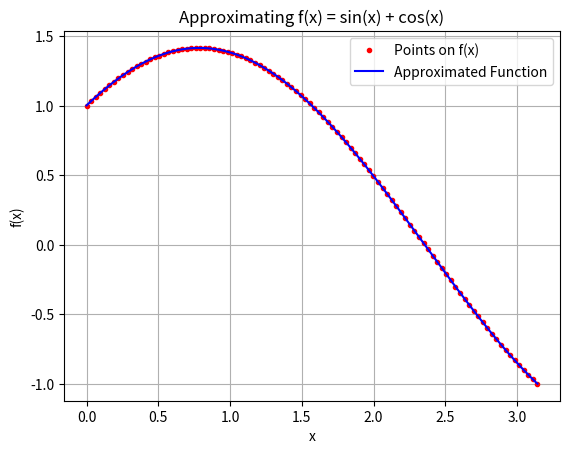

Generate this figure with matplotlib:
import numpy as np
import matplotlib.pyplot as plt
from scipy.integrate import quad
# Polynomial class from Q7, Assignment 4


class Polynomial:
    def __init__(self, coefficients):
        self.coefs = coefficients[:]

    def __str__(self) -> str:
        print('Coefficients of the polynomial are:')
        out = ''
        for coef in self.coefs:
            out += str(coef) + ' '
        return out

    def __add__(self, obj):
        n = len(self.coefs)
        m = len(obj.coefs)
        if n < m:
            out = obj.coefs[:]
            for i in range(n):
                out[i] += self.coefs[i]
            return Polynomial(out)
        else:
            out = self.coefs[:]
            for i in range(m):
                out[i] += obj.coefs[i]
            return Polynomial(out)

    def __sub__(self, obj):
        newObj = []
        for coef in obj.coefs:
            newObj.append((-1)*coef)

        out = Polynomial(newObj[:])
        out2 = Polynomial(self.coefs[:])
        return out+out2

    def __rmul__(self, scalar):
        coefs = []
        for coef in self.coefs:
            coefs.append(scalar*coef)
        return Polynomial(coefs)

    def __mul__(self, obj):
        if isinstance(obj, Polynomial):
            newCoefs = [0] * (len(self.coefs) + len(obj.coefs) - 1)
            for i in range(len(self.coefs)):
                for j in range(len(obj.coefs)):
                    newCoefs[i+j] += self.coefs[i] * obj.coefs[j]
            return Polynomial(newCoefs)
        elif isinstance(obj, float) or isinstance(obj, int):
            coefs = []
            for coef in self.coefs:
                coefs.append(obj*coef)
            return Polynomial(coefs)

    def __getitem__(self, n):
        out = 0
        for i in range(len(self.coefs)):
            out += (self.coefs[i])*(n**i)
        return out

    def evaluate(self, n):
        return self[n]

    def show(self, a, b, points=[], isMatrixMethod=False, isLagrangeMethod=False):
        x = np.linspace(a, b, num=1000)
        y = [self.evaluate(xi) for xi in x]
        plt.xlabel('x')
        plt.ylabel('f(x)')
        plt.grid()
        plotTitle = 'Plot of the polynomial'
        if isMatrixMethod:
            plotTitle = 'Polynomial interpolation using matrix method'
            if isLagrangeMethod:
                plotTitle = 'Polynomial interpolation using Lagrange method'
            xp, yp = zip(*points)
            plt.plot(xp, yp, 'o', color='red')
        plt.title(plotTitle)
        plt.plot(x, y, color='blue', label='Polynomial')
        plt.legend()
        plt.show()

    def fitViaMatrixMethod(self, points: list):
        n = len(points)
        coefs = np.zeros((n, n))
        vector = np.zeros(n)
        for i in range(n):
            for j in range(n):
                coefs[i][j] = points[i][0]**j
            vector[i] = points[i][1]

        solution = np.linalg.solve(coefs, vector)
        fitPolynomial = Polynomial(list(solution))
        fitPolynomial.show(-1, 3, points=points, isMatrixMethod=True)

    def fitViaLagrangePoly(self, points: list):
        n = len(points)
        fitPolynomial = Polynomial([])

        for i in range(n):
            Y = Polynomial([])
            for j in range(n):
                if j == i:
                    continue
                Z = Polynomial([-points[j][0], 1]) * \
                    (1 / (points[i][0] - points[j][0]))
                if len(Y.coefs) == 0:
                    Y = Z
                else:
                    Y *= Z
            Y *= points[i][1]
            print(Y)
            fitPolynomial += Y

        fitPolynomial.show(-1, 3, points=points,
                           isMatrixMethod=True, isLagrangeMethod=True)

    def derivative(self):
        d = []
        for i in range(1, len(self.coefs)):
            d.append(self.coefs[i]*i)

        return Polynomial(d)

    def integrate(self):
        integral = [0]
        for i in range(0, len(self.coefs)):
            integral.append(self.coefs[i]/(i+1))

        return Polynomial(integral)

    def area(self, a, b):
        integral = self.integrate()
        area = integral.evaluate(b) - integral.evaluate(a)
        return area

    def __detSin(self, i):
        if i % 8 == 0 or i % 8 == 4:
            return 0
        elif i % 8 == 1 or i % 8 == 3:
            return 1/(2**(1/2))
        elif i % 8 == 2:
            return 1
        elif i % 8 == 5 or i % 8 == 7:
            return (-1)/(2**(1/2))
        elif i % 8 == 6:
            return -1

    def approxArea(self):
        '''
        We use the Taylor series to estimate the function y(x) = exp(x)*sin(x)
        '''
        currFactorial = 1
        approxPolynomial = []
        n = 100

        nList = list(range(1, n+1))
        areaList = []
        actualArea = np.exp(1/2)*(np.sin(1/2) - np.cos(1/2)) - \
            np.exp(0)*(np.sin(0) - np.cos(0))
        actualArea /= 2

        for i in range(n):
            currSin = self.__detSin(i)
            coef = (2**(i/2))*currSin/currFactorial
            approxPolynomial.append(coef)
            if i != 0:
                currFactorial *= (i+1)
            pTemp = Polynomial(approxPolynomial)
            areaList.append(pTemp.area(0, 1/2))

        approxPolynomial = Polynomial(approxPolynomial)
        approxArea = approxPolynomial.area(0, 1/2)
        approximationError = abs(actualArea - approxArea)

        print(f'Actual Area under the curve: {actualArea}')
        print(f"Computed Area using Taylor's Series Expansion: {approxArea}")
        print(f'Approximation error(n = {n}): {approximationError}')

        plt.title('Actual v/s Approximated Area as a function of n')
        plt.plot(nList, areaList, color='blue', label='Approximated area')
        plt.axhline(actualArea, color='red', label='Actual Area')
        plt.legend(loc='best')
        plt.grid()
        plt.show()

    def bestFitPolynomialPoint(self, points, n):
        if type(n) != int or n < 0:
            raise Exception("n must be a non-negative integer.")

        if type(points) != list or len(points) == 0 or type(points[0]) != tuple:
            raise Exception("points must a list of (x,y) tuples only.")

        for i in range(len(points)):
            if len(points[i]) != 2 or (type(points[i][0]) != int and type(points[i][0]) != float) or (type(points[i][1]) != int and type(points[i][1]) != float):
                raise Exception("points must a list of (x,y) tuples only.")

        m = len(points)
        print(type(points[0]))
        x = [point[0] for point in points]
        y1 = [point[1] for point in points]

        b = []
        for j in range(0, n + 1):
            currSum = 0
            for i in range(m):
                currSum += y1[i] * (x[i] ** j)
            b.append(currSum)

        S = []
        for j in range(0, n + 1):
            currRow = []
            for k in range(0, n + 1):
                currSum = 0
                for i in range(m):
                    currSum += x[i] ** (j + k)
                currRow.append(currSum)
            S.append(currRow)

        A = Polynomial(list(np.linalg.solve(S, b)))

        x2 = np.linspace(min(x), max(x), 1000)
        y2 = [A[xp] for xp in x2]
        plt.title('Best Fit Polynomial')
        plt.xlabel('x')
        plt.ylabel('f(x)')
        plt.plot(x, y1, '.', color='red', label='Points to be fitted')
        plt.plot(x2, y2, color='blue', label='Fitted Polynomial')
        plt.legend()
        plt.grid()
        plt.show()

        return A

    def bestFitPolynomialInterval(self, n):
        if type(n) != int or n < 0:
            raise Exception("n must be a non-negative integer.")
        x = np.linspace(0, np.pi, 100)
        y = [(np.sin(xp) + np.cos(xp)) for xp in x]

        S = []
        for j in range(0, n+1):
            currRow = []
            for k in range(0, n+1):
                currRow.append(((np.pi)**(j+k+1))/(j+k+1))
            S.append(currRow)

        b = []
        for j in range(0, n+1):
            b.append(
                quad((lambda x: (x**j)*(np.sin(x) + np.cos(x))), 0, np.pi)[0])

        A = Polynomial(list(np.linalg.solve(S, b)))

        x2 = np.linspace(min(x), max(x), 1000)
        y2 = [A[xp] for xp in x2]
        plt.title('Approximating f(x) = sin(x) + cos(x)')
        plt.xlabel('x')
        plt.ylabel('f(x)')
        plt.plot(x, y, '.', color='red',
                 label='Points on f(x)')
        plt.plot(x2, y2, color='blue', label='Approximated Function')
        plt.legend()
        plt.grid()
        plt.show()

        return A


if __name__ == "__main__":
    p = Polynomial([])
    p = p.bestFitPolynomialInterval(5)
    print(p)
